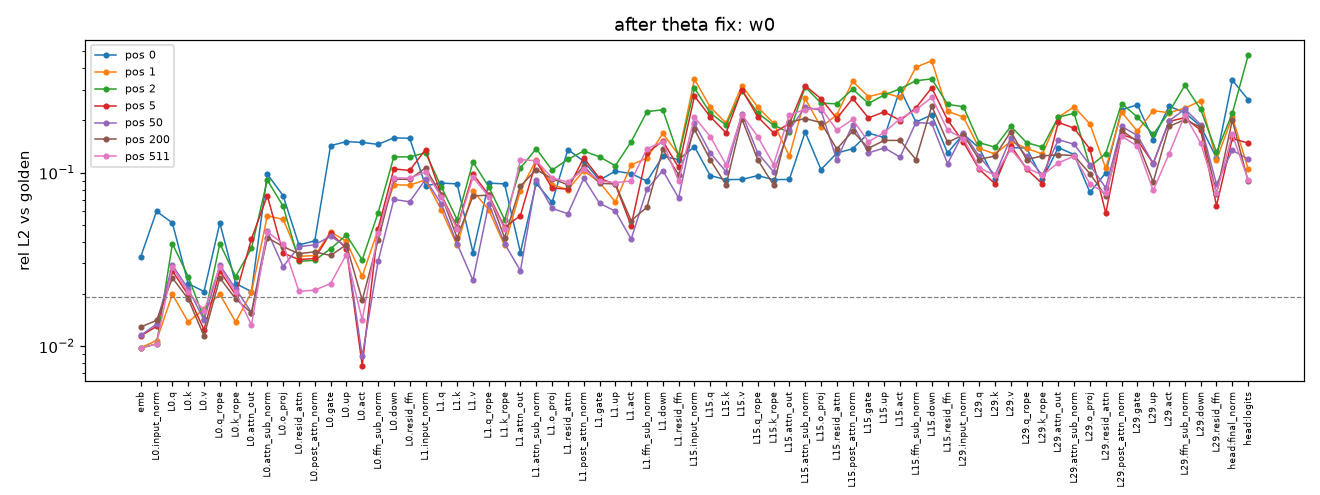

Data behind this chart, as committed beside it:
layer, name, pos, rel_l2, max_abs, cos, note
, embed, 0, 0.03279, 0.06939, 0.9995, 
, embed, 1, 0.009804, 0.02584, 1, 
, embed, 2, 0.00976, 0.02251, 1, 
, embed, 5, 0.01148, 0.03067, 0.9999, 
, embed, 50, 0.01156, 0.02264, 0.9999, 
, embed, 200, 0.01291, 0.02691, 0.9999, 
, embed, 511, 0.009732, 0.02159, 1, 
0, input_norm, 0, 0.05992, 0.003022, 0.9982, 
0, input_norm, 1, 0.01078, 0.0007447, 0.9999, 
0, input_norm, 2, 0.01032, 0.0008492, 0.9999, 
0, input_norm, 5, 0.013, 0.0008799, 0.9999, 
0, input_norm, 50, 0.0134, 0.001205, 0.9999, 
0, input_norm, 200, 0.01409, 0.000932, 0.9999, 
0, input_norm, 511, 0.01031, 0.000875, 0.9999, 
0, q, 0, 0.05133, 0.1567, 0.9987, 
0, q, 1, 0.01992, 0.09268, 0.9998, 
0, q, 2, 0.03902, 0.1788, 0.9992, 
0, q, 5, 0.02719, 0.1258, 0.9996, 
0, q, 50, 0.02933, 0.1506, 0.9996, 
0, q, 200, 0.02476, 0.1247, 0.9997, 
0, q, 511, 0.02864, 0.1339, 0.9996, 
0, k, 0, 0.02296, 0.2341, 0.9998, 
0, k, 1, 0.0138, 0.11, 0.9999, 
0, k, 2, 0.02521, 0.2599, 0.9997, 
0, k, 5, 0.01973, 0.1753, 0.9998, 
0, k, 50, 0.0214, 0.1962, 0.9998, 
0, k, 200, 0.01873, 0.168, 0.9998, 
0, k, 511, 0.02043, 0.2561, 0.9998, 
0, v, 0, 0.02065, 0.2543, 0.9998, 
0, v, 1, 0.01638, 0.1536, 0.9999, 
0, v, 2, 0.01444, 0.2632, 0.9999, 
0, v, 5, 0.01244, 0.1975, 0.9999, 
0, v, 50, 0.01415, 0.2311, 0.9999, 
0, v, 200, 0.01144, 0.187, 0.9999, 
0, v, 511, 0.01605, 0.2858, 0.9999, 
0, q_rope, 0, 0.05133, 0.1567, 0.9987, 
0, q_rope, 1, 0.01992, 0.09268, 0.9998, 
0, q_rope, 2, 0.03902, 0.1788, 0.9992, 
0, q_rope, 5, 0.02719, 0.1258, 0.9996, 
0, q_rope, 50, 0.02933, 0.1508, 0.9996, 
0, q_rope, 200, 0.02476, 0.1254, 0.9997, 
0, q_rope, 511, 0.02864, 0.135, 0.9996, 
0, k_rope, 0, 0.02296, 0.2341, 0.9998, 
0, k_rope, 1, 0.0138, 0.11, 0.9999, 
0, k_rope, 2, 0.02521, 0.2599, 0.9997, 
0, k_rope, 5, 0.01973, 0.1753, 0.9998, 
0, k_rope, 50, 0.0214, 0.1967, 0.9998, 
0, k_rope, 200, 0.01873, 0.1553, 0.9998, 
0, k_rope, 511, 0.02043, 0.2579, 0.9998, 
0, attn_out, 0, 0.02065, 0.2543, 0.9998, 
0, attn_out, 1, 0.02044, 0.2618, 0.9998, 
0, attn_out, 2, 0.03672, 1.685, 0.9995, 
0, attn_out, 5, 0.04154, 2.025, 0.9993, 
0, attn_out, 50, 0.01564, 0.2368, 0.9999, 
0, attn_out, 200, 0.01554, 0.392, 0.9999, 
0, attn_out, 511, 0.01327, 0.1794, 0.9999, 
0, attn_sub_norm, 0, 0.09821, 0.002101, 0.9952, 
0, attn_sub_norm, 1, 0.05644, 0.002282, 0.9984, 
0, attn_sub_norm, 2, 0.09076, 0.002848, 0.9959, 
0, attn_sub_norm, 5, 0.07376, 0.00194, 0.9973, 
... 437 more rows
